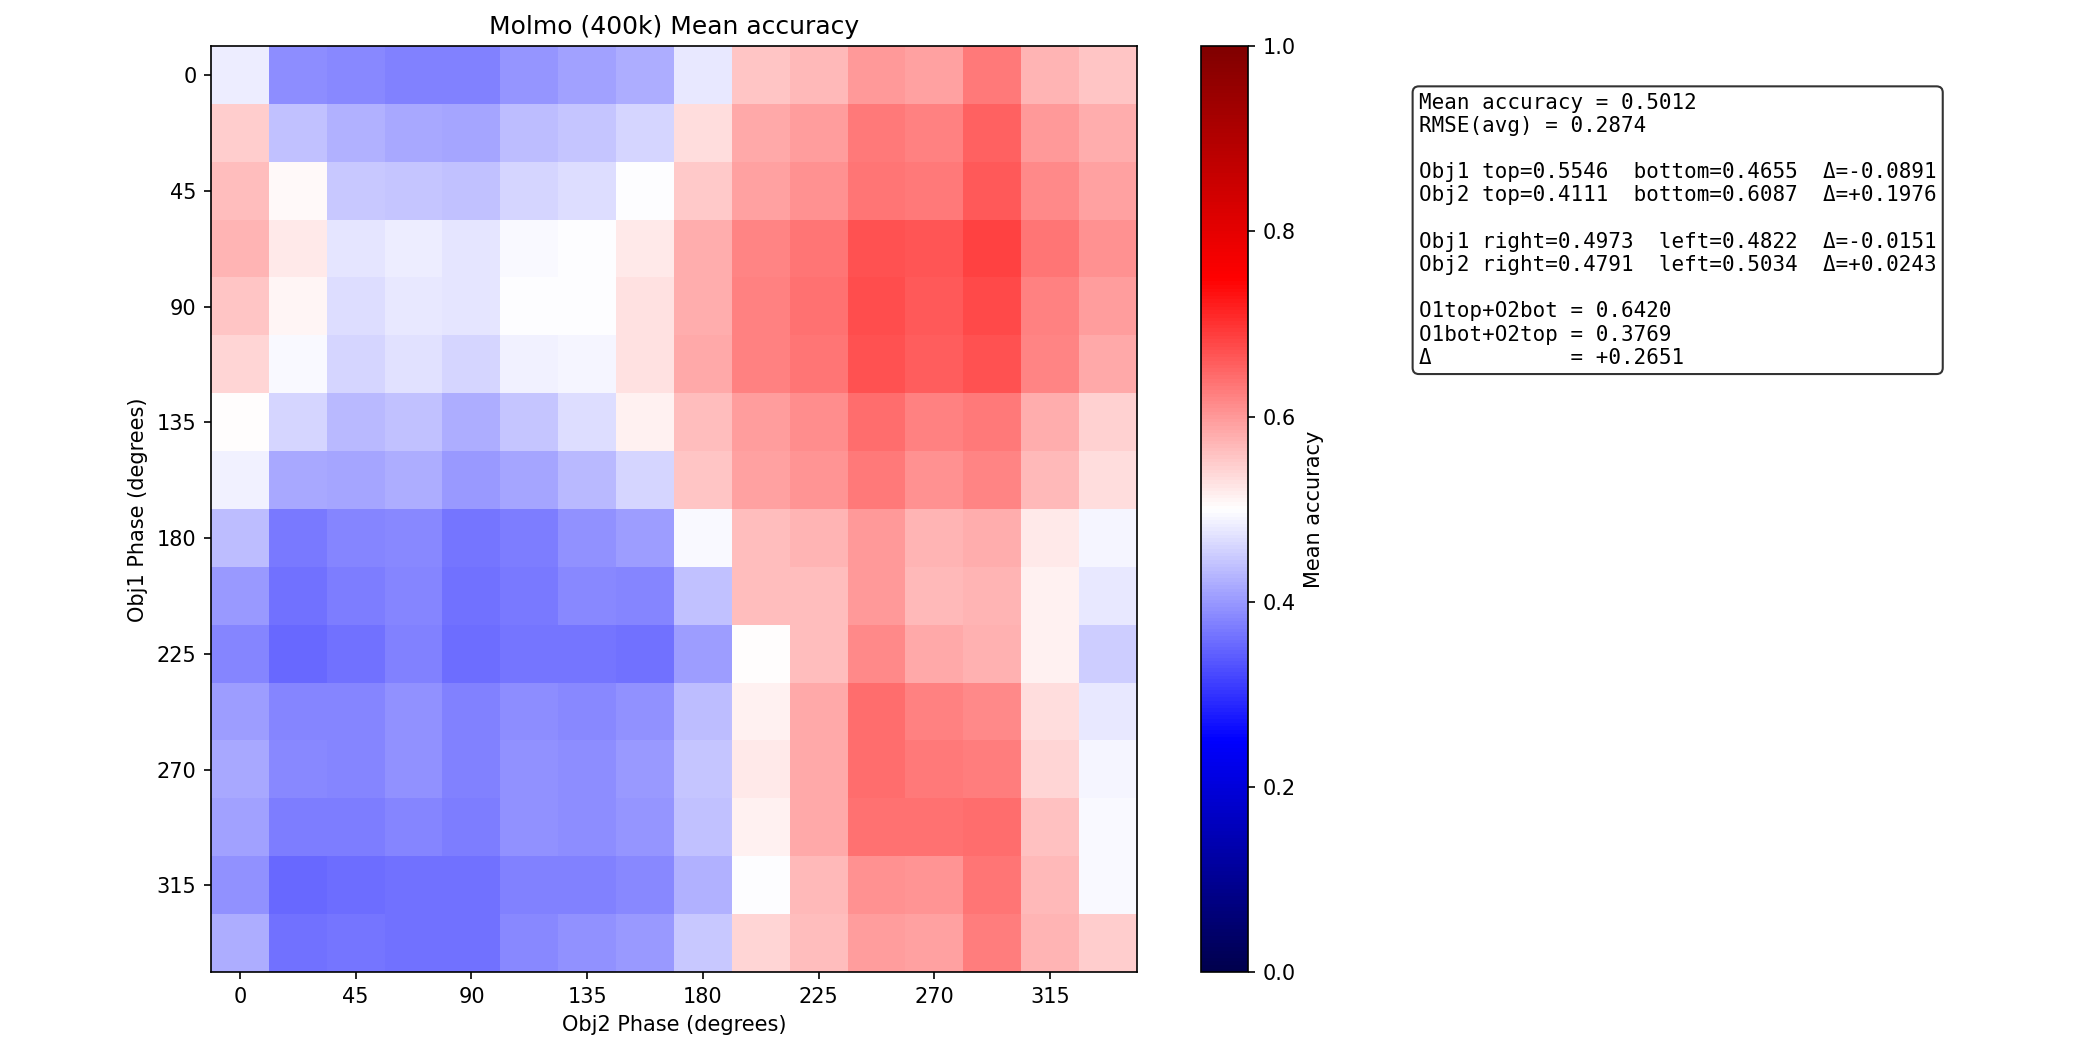

The file beside this chart, header and first rows:
metric	value
mean_p_correct	0.5012
min_p_correct	0.3543
max_p_correct	0.6848
rmse_avg	0.2874
obj1_top	0.5546
obj1_bottom	0.4655
obj1_delta_bottom_vs_top	-0.08914
obj2_top	0.4111
obj2_bottom	0.6087
obj2_delta_bottom_vs_top	0.1976
obj1_right	0.4973
obj1_left	0.4822
obj1_delta_left_vs_right	-0.0151
obj2_right	0.4791
obj2_left	0.5034
obj2_delta_left_vs_right	0.0243
o1top_o2bot	0.642
o1bot_o2top	0.3769
delta_o1top_o2bot_vs_o1bot_o2top	0.2651
